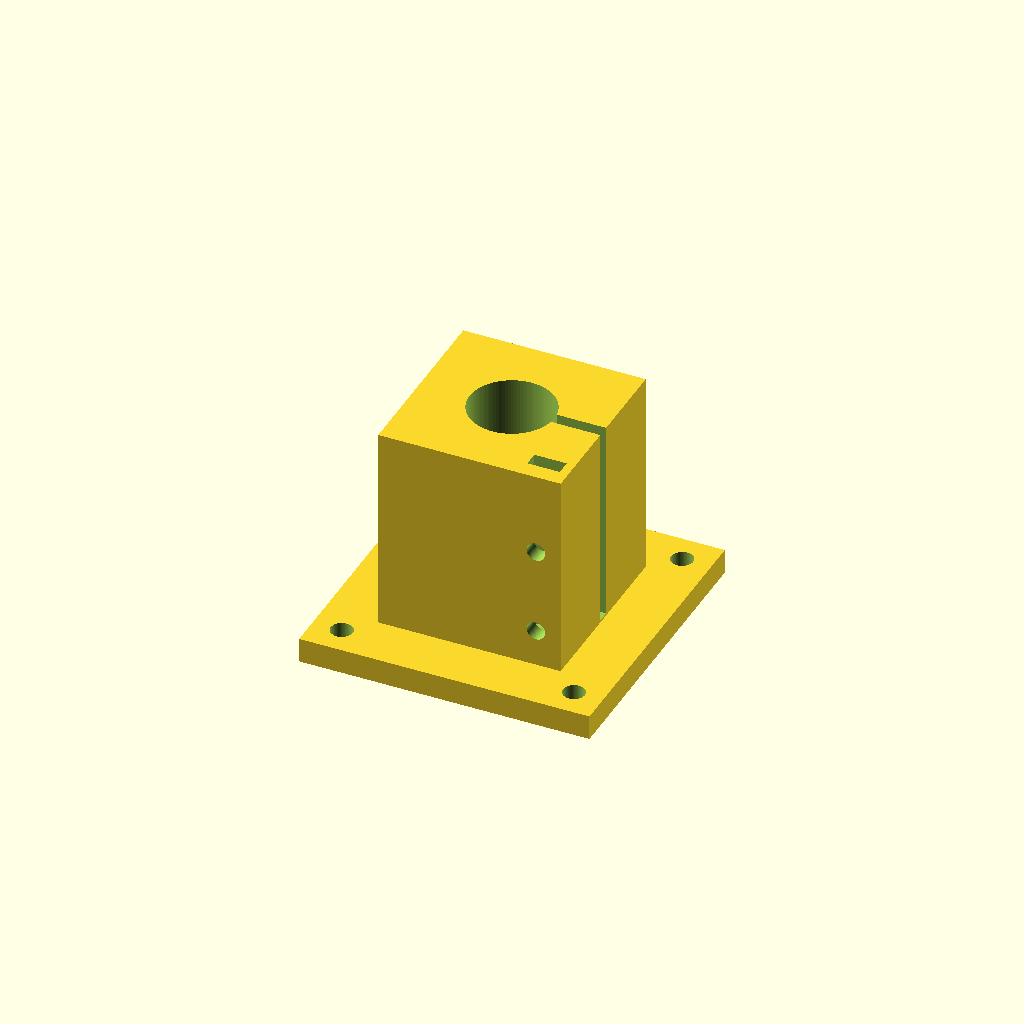
Cell 1: rendered with the file's own defaults.
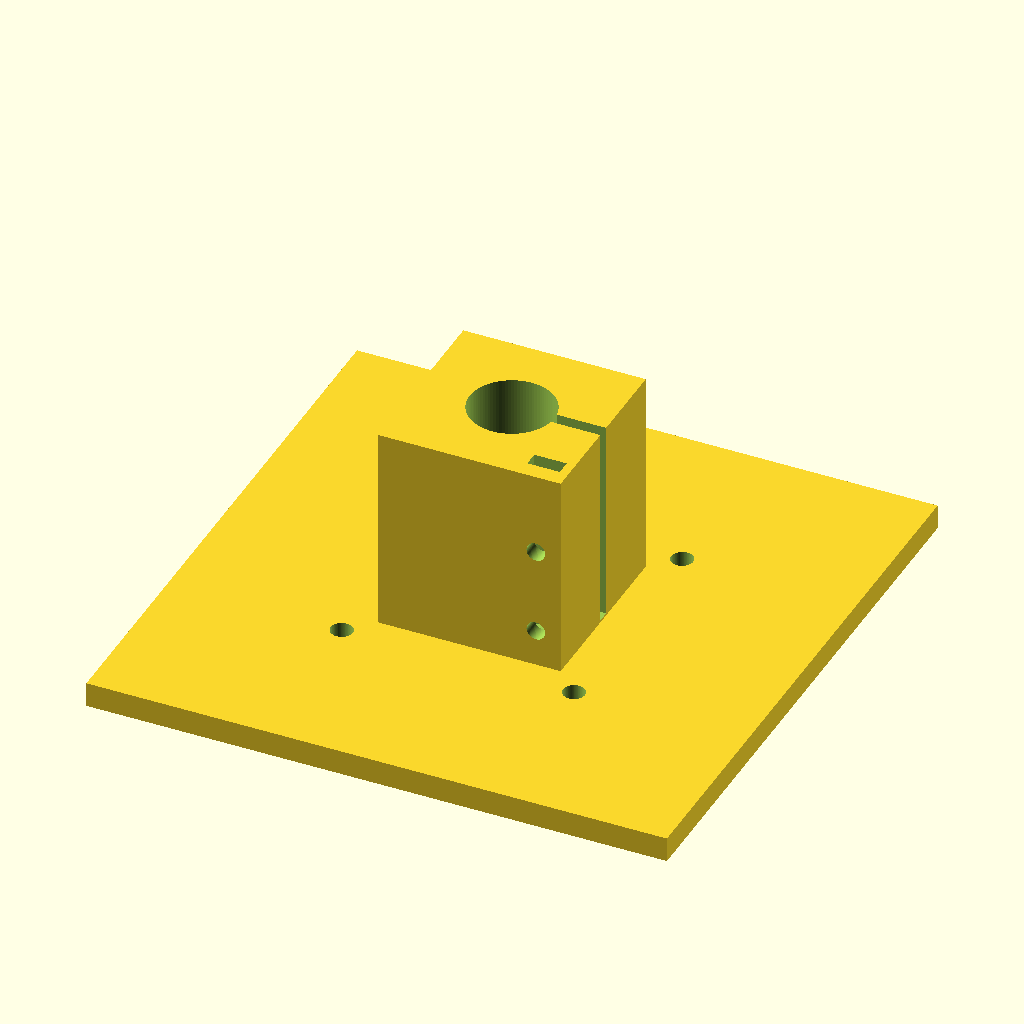
Cell 2: the same model with flange_w = 140.
All cells are drawn from one camera (rotation 55°, 0°, 25°, orthographic, colour scheme Cornfield), so only the parameter changes between them.
OpenSCAD source file parts/parent/exterior/printed/parent_mast_clamp/parent_mast_clamp.scad:
// =====================================================================
// parent_mast_clamp.scad — 親機 マストクランプ (2個以上印刷)
// φ20アルミパイプ(マスト)を掴むスリット式ピンチクランプ+取付フランジ。
// 上側: 防水ボックス底に M5×4 で固定。下側: マストヘッドプレートに固定。
// パイプは貫通穴に通し、M4ピンチボルト2本で締める。
// 印刷向き: フランジを下に平置き。パイプ穴は垂直で真円が出る。
// =====================================================================

/* [パイプ] */
pipe_d    = 20.4;    // アルミパイプ実測OD + 0.4 (要フィットテスト)

/* [フランジ] */
flange_w  = 70;      // フランジ一辺
flange_t  = 6;       // フランジ厚
m5_p      = 56;      // M5 4穴ピッチ(±28) ※ブロック44角+M5頭の外側
m5_d      = 5.3;

/* [クランプブロック] */
block_w   = 44;      // ブロック一辺
block_h   = 50;      // ブロック高さ(フランジ上面から)
slit_w    = 3;       // スリット幅
m4_d      = 4.5;     // ピンチボルト
m4_x      = 16;      // ピンチボルト位置(パイプ中心からスリット側へ)
m4_z      = [15, 36];// ピンチボルト高さ(フランジ上面基準)
nut_w     = 7.8;     // M4ナット二面幅+余裕
nut_t     = 3.6;

$fn = 96;

// ---- チェック ---------------------------------------------------------
assert(m4_x - m4_d/2 > pipe_d/2 + 2.5, "ピンチボルトがパイプ穴と干渉");
assert(m4_x + m4_d/2 < block_w/2 + 8, "ピンチボルトがブロック外");
assert(block_w > pipe_d + 2*6, "ブロック肉厚不足(片側6mm)");
assert(m5_p/2 - 4.25 > block_w/2 + 0.5,
       "M5頭(Ø8.5)がクランプブロック側面と干渉: m5_p を広げる");
assert(flange_w/2 - m5_p/2 - m5_d/2 >= 4, "M5穴の端距離不足");
for (mz=m4_z) assert(mz > flange_t + m4_d/2 + 2 && mz < flange_t + block_h - m4_d/2 - 2,
                     "ピンチボルト高さがブロック外");

// ---- 本体 -------------------------------------------------------------
difference() {
    union() {
        translate([-flange_w/2, -flange_w/2, 0]) cube([flange_w, flange_w, flange_t]);
        translate([-block_w/2, -block_w/2, flange_t - 0.1])
            cube([block_w, block_w, block_h + 0.1]);
    }
    // パイプ貫通穴
    translate([0, 0, -0.5]) cylinder(d=pipe_d, h=flange_t + block_h + 1);
    // スリット (パイプ穴 → +X面、ブロックのみ)
    translate([0, -slit_w/2, flange_t + 0.5])
        cube([block_w/2 + 1, slit_w, block_h + 1]);
    // ピンチボルト M4 ×2 (Y方向) + ナットトラップ(-Y面から横挿し)
    for (mz=m4_z) {
        translate([m4_x, -block_w/2 - 1, mz])
            rotate([-90, 0, 0]) cylinder(d=m4_d, h=block_w + 2);
        translate([m4_x - nut_w/2, -block_w/2 + 4, mz - nut_w/2])
            cube([nut_w, nut_t,
                  flange_t + block_h - (mz - nut_w/2) + 1]); // 上面まで抜くナット挿入スロット
    }
    // M5 フランジ穴 ×4
    for (sx=[-1,1]) for (sy=[-1,1])
        translate([sx*m5_p/2, sy*m5_p/2, -0.5]) cylinder(d=m5_d, h=flange_t + 1);
}
Parameter table extracted from the source (name, type, default, range or options):
pipe_d: number, default 20.4
flange_w: number, default 70
flange_t: number, default 6
m5_p: number, default 56
m5_d: number, default 5.3
block_w: number, default 44
block_h: number, default 50
slit_w: number, default 3
m4_d: number, default 4.5
m4_x: number, default 16
m4_z: vector, default [15, 36]
nut_w: number, default 7.8
nut_t: number, default 3.6
